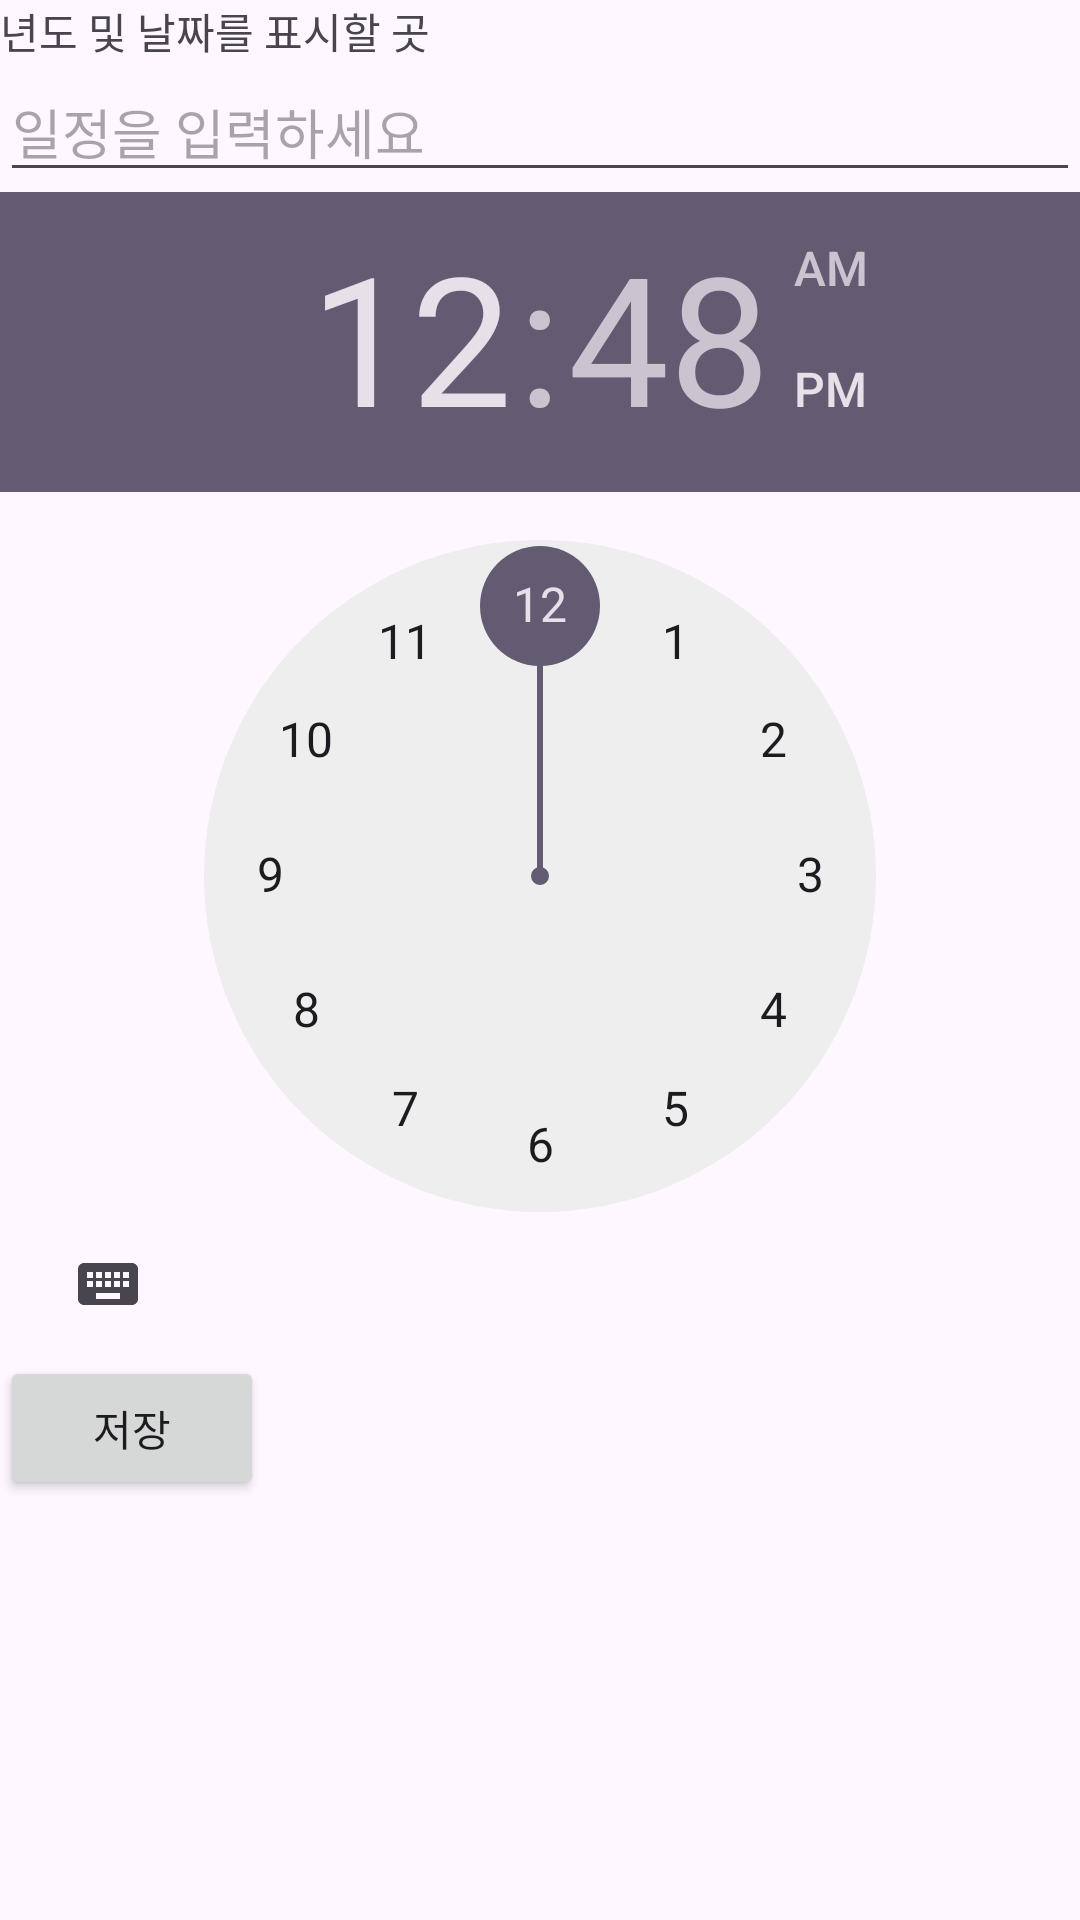

This screen was rendered from an Android layout file. Write that file and the resources it references.
<!-- AndroidManifest.xml: application theme Theme.SharedCalendar -->
<!-- res/layout/activity_schedule_input.xml -->
<LinearLayout
    xmlns:android="http://schemas.android.com/apk/res/android"
    android:layout_width="match_parent"
    android:layout_height="match_parent"
    android:orientation="vertical">

    
    <TextView
        android:id="@+id/textViewDate"
        android:layout_width="match_parent"
        android:layout_height="wrap_content"
        android:text="년도 및 날짜를 표시할 곳" />

    
    <EditText
        android:id="@+id/editTextSchedule"
        android:layout_width="match_parent"
        android:layout_height="wrap_content"
        android:hint="일정을 입력하세요" />

    
    <TimePicker
        android:id="@+id/timePicker"
        android:layout_width="match_parent"
        android:layout_height="wrap_content" />

    
    <Button
        android:id="@+id/buttonSave"
        android:layout_width="wrap_content"
        android:layout_height="wrap_content"
        android:text="저장" />
</LinearLayout>
<!-- resources referenced by this layout -->
<resources>
  <style name="Theme.SharedCalendar" parent="Base.Theme.SharedCalendar" />
  <style name="Base.Theme.SharedCalendar" parent="Theme.Material3.DayNight.NoActionBar">
          
          
      </style>
</resources>
